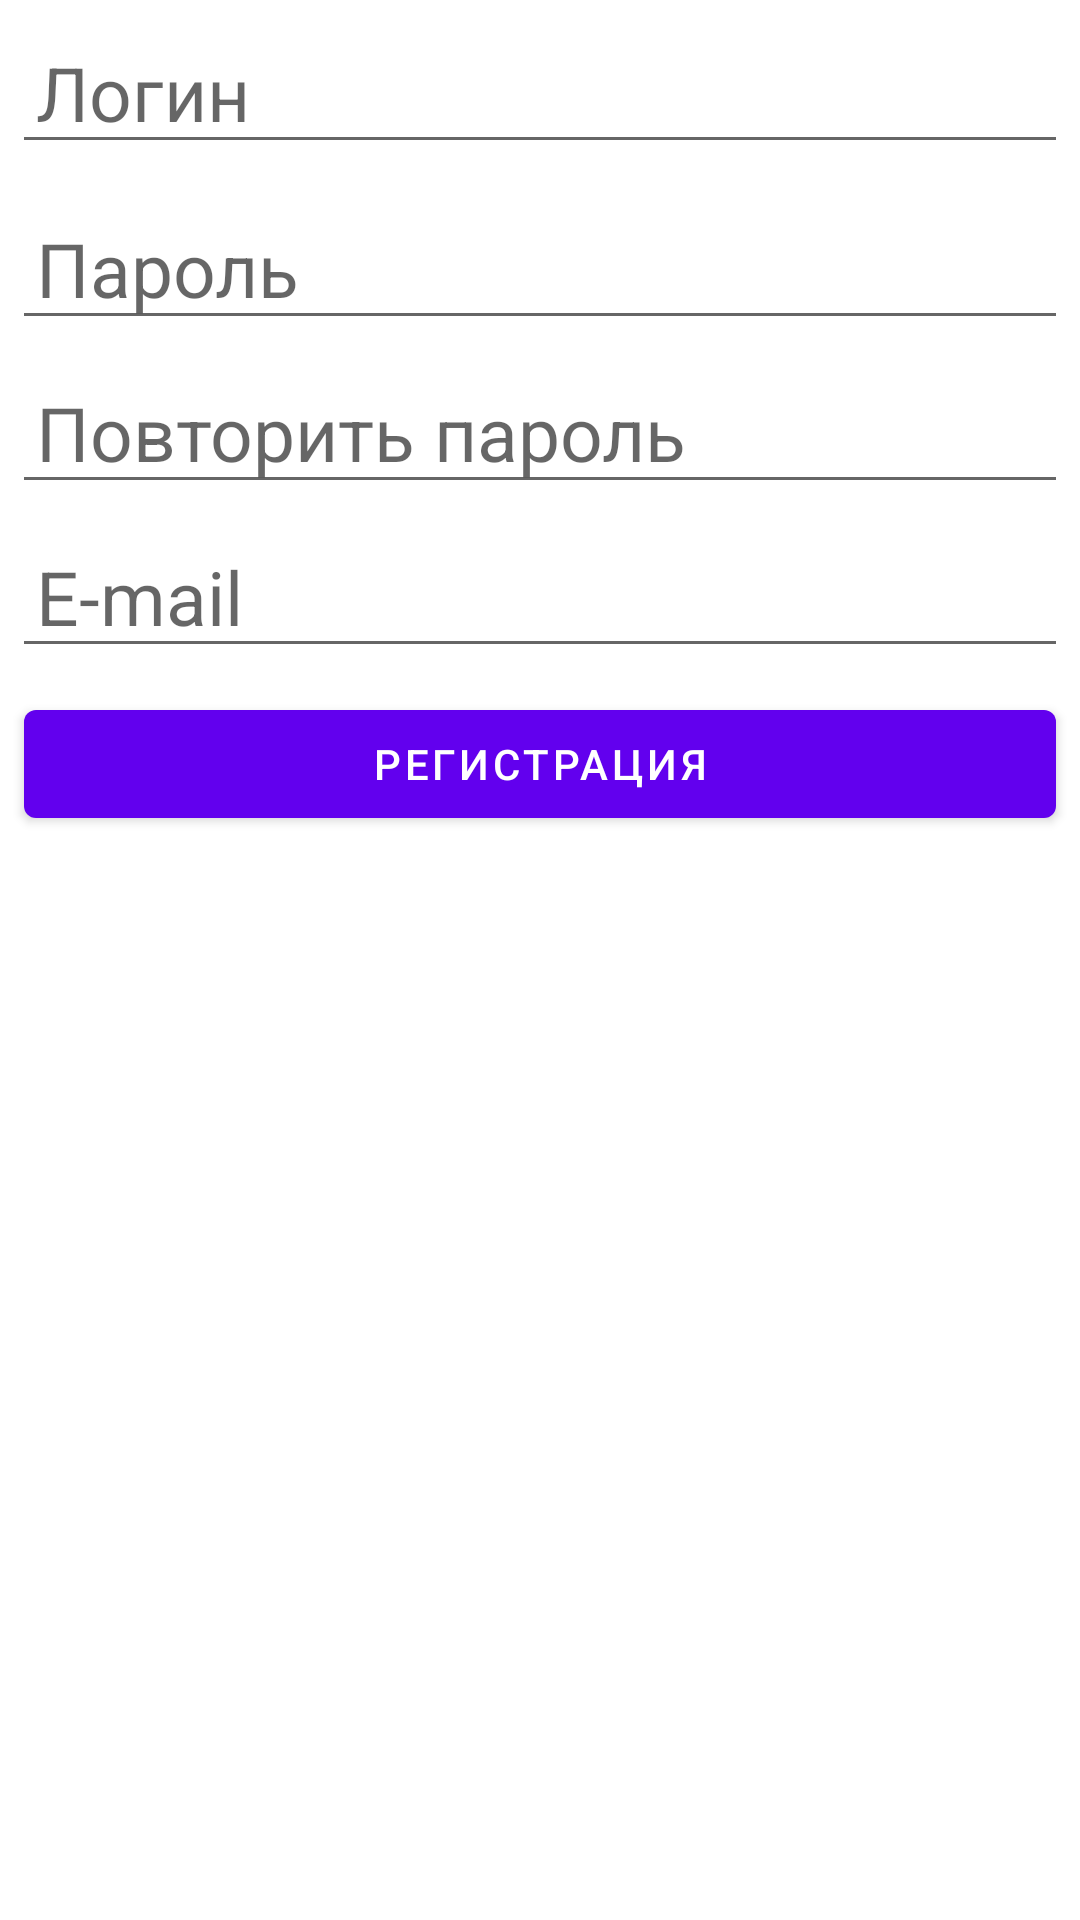

Reconstruct the res/layout file that produces this screen, plus the resources it refers to.
<!-- AndroidManifest.xml: application theme Theme.Rxjava2_dagger2 -->
<!-- res/layout/fragment_registration.xml -->
<?xml version="1.0" encoding="utf-8"?>
<FrameLayout xmlns:android="http://schemas.android.com/apk/res/android"
		android:layout_width="match_parent"
		android:layout_height="match_parent">

	<LinearLayout
			android:layout_width="match_parent"
			android:layout_height="match_parent"
			android:orientation="vertical"
			android:padding="@dimen/dp4">

		<EditText
				android:id="@+id/login"
				android:layout_width="match_parent"
				android:layout_height="wrap_content"
				android:layout_marginBottom="@dimen/dp8"
				android:hint="@string/hint_login"
				android:paddingHorizontal="@dimen/dp8"
				android:singleLine="true"
				android:textSize="@dimen/sp25" />

		<EditText
				android:id="@+id/password"
				android:layout_width="match_parent"
				android:layout_height="wrap_content"
				android:layout_marginBottom="@dimen/dp4"
				android:hint="@string/hint_password"
				android:inputType="numberPassword"
				android:paddingHorizontal="@dimen/dp8"
				android:singleLine="true"
				android:textSize="@dimen/sp25" />

		<EditText
				android:id="@+id/password2"
				android:layout_width="match_parent"
				android:layout_height="wrap_content"
				android:layout_marginBottom="@dimen/dp4"
				android:hint="@string/hint_password2"
				android:inputType="numberPassword"
				android:paddingHorizontal="@dimen/dp8"
				android:singleLine="true"
				android:textSize="@dimen/sp25" />

		<EditText
				android:id="@+id/email"
				android:layout_width="match_parent"
				android:layout_height="wrap_content"
				android:layout_marginBottom="@dimen/dp4"
				android:hint="@string/hint_email"
				android:inputType="textEmailAddress"
				android:paddingHorizontal="@dimen/dp8"
				android:singleLine="true"
				android:textSize="@dimen/sp25" />

		<com.google.android.material.button.MaterialButton
				android:id="@+id/btn_registration"
				android:layout_width="match_parent"
				android:layout_height="wrap_content"
				android:layout_margin="@dimen/dp4"
				android:text="@string/registration" />
	</LinearLayout>

	<ProgressBar
			android:id="@+id/registration_progress_bar"
			android:layout_width="wrap_content"
			android:layout_height="wrap_content"
			android:layout_gravity="center"
			android:visibility="gone" />
</FrameLayout>
<!-- resources referenced by this layout -->
<resources>
  <dimen name="dp4">4dp</dimen>
  <dimen name="dp8">8dp</dimen>
  <dimen name="sp25">25sp</dimen>
  <string name="hint_email">E-mail</string>
  <string name="hint_login">Логин</string>
  <string name="hint_password">Пароль</string>
  <string name="hint_password2">Повторить пароль</string>
  <string name="registration">Регистрация</string>
  <style name="Theme.Rxjava2_dagger2" parent="Theme.MaterialComponents.DayNight.DarkActionBar">
  		
  		<item name="colorPrimary">@color/purple_500</item>
  		<item name="colorPrimaryVariant">@color/purple_700</item>
  		<item name="colorOnPrimary">@color/white</item>
  		
  		<item name="colorSecondary">@color/teal_200</item>
  		<item name="colorSecondaryVariant">@color/teal_700</item>
  		<item name="colorOnSecondary">@color/black</item>
  		
  		<item name="android:statusBarColor" tools:targetApi="l">?attr/colorPrimaryVariant</item>
  		
  	</style>
  <!-- not gathered from this repository: default colours our renderer supplied (Android Studio template values) -->
  <color name="purple_500">#FF6200EE</color>
  <color name="purple_700">#FF3700B3</color>
  <color name="teal_200">#FF03DAC5</color>
  <color name="teal_700">#FF018786</color>
  <color name="black">#FF000000</color>
  <color name="white">#FFFFFFFF</color>
</resources>
